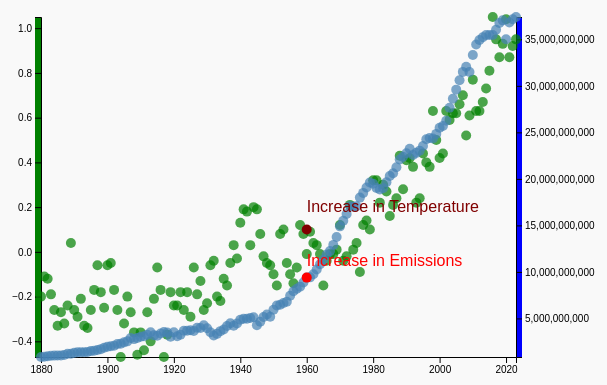
D3 v7 page, settled after 360 driven frames (6 s of simulated time); the page loaded 2 data file(s).


// ── scene3.js
const margin = { top: 20, right: 85, bottom: 40, left: 40 };
const width = 600 - margin.left - margin.right;
const height = 400 - margin.top - margin.bottom;

const svg = d3
    .select("#chart")
    .append("svg")
    .attr("width", width + margin.left + margin.right)
    .attr("height", height + margin.top + margin.bottom)
    .append("g")
    .attr("transform", `translate(${margin.left},${margin.top})`);

const x = d3.scaleLinear().range([0, width]);
const yTemperature = d3.scaleLinear().range([height, 0]);
const yEmissions = d3.scaleLinear().range([height, 0]);

Promise.all([
    d3.csv("global_temperatures.csv"),
    d3.csv("co2_emissions.csv"),
]).then(([temperatureData, emissionsData]) => {
    temperatureData.forEach((d) => {
        d.Year = +d.Year;
        d.Temperature = +d.Temperature;
    });
    emissionsData.forEach((d) => {
        d.Year = +d.Year;
        d.Emissions = +d.Emissions;
    });

    const combinedData = temperatureData
        .map((d) => ({
            Year: d.Year,
            Temperature: d.Temperature,
            Emissions: emissionsData.find((e) => e.Year === d.Year)?.Emissions,
        }))
        .filter((d) => d.Emissions !== undefined);

    x.domain(d3.extent(combinedData, (d) => d.Year));
    yTemperature.domain(d3.extent(combinedData, (d) => d.Temperature));
    yEmissions.domain(d3.extent(combinedData, (d) => d.Emissions));

    svg.append("g")
        .attr("transform", `translate(0,${height})`)
        .call(d3.axisBottom(x).tickFormat(d3.format("d")));

    svg.append("g")
        .attr("class", "y axis")
        .style("fill", "green")
        .call(d3.axisLeft(yTemperature));

    svg.append("g")
        .attr("class", "y axis")
        .attr("transform", `translate(${width},0)`)
        .style("fill", "blue")
        .call(d3.axisRight(yEmissions));

    svg.selectAll(".dot-temperature")
        .data(combinedData)
        .enter()
        .append("circle")
        .attr("class", "dot-temperature")
        .attr("cx", (d) => x(d.Year))
        .attr("cy", (d) => yTemperature(d.Temperature))
        .attr("r", 5)
        .style("fill", "green")
        .style("opacity", 0.7)
        .append("title")
        .text((d) => `Year: ${d.Year}\nTemperature: ${d.Temperature}`);

    svg.selectAll(".dot-emissions")
        .data(combinedData)
        .enter()
        .append("circle")
        .attr("class", "dot-emissions")
        .attr("cx", (d) => x(d.Year))
        .attr("cy", (d) => yEmissions(d.Emissions))
        .attr("r", 5)
        .style("fill", "steelblue")
        .style("opacity", 0.7)
        .append("title")
        .text((d) => `Year: ${d.Year}\nEmissions: ${d.Emissions}`);

    svg.append("text")
        .attr("x", x(1960))
        .attr("y", yTemperature(0.13))
        .attr("dy", "-0.7em")
        .style("fill", "maroon")
        .text("Increase in Temperature");

    svg.append("circle")
        .attr("cx", x(1960))
        .attr("cy", yTemperature(0.1))
        .attr("r", 5)
        .style("fill", "maroon");

    svg.append("text")
        .attr("x", x(1960))
        .attr("y", yEmissions(9386421000))
        .attr("dy", "-0.7em")
        .style("fill", "red")
        .text("Increase in Emissions");

    svg.append("circle")
        .attr("cx", x(1960))
        .attr("cy", yEmissions(9386421000))
        .attr("r", 5)
        .style("fill", "red");
});


### data: co2_emissions.csv
Year, Emissions
1880, 853916350
1881, 883544060
1882, 933360100
1883, 992753600
1884, 1004134100
1885, 1011637100
1886, 1027417500
1887, 1078746900
1888, 1194352600
1889, 1194624000
1890, 1300362400
1891, 1361750100
1892, 1372396500
1893, 1355477200
1894, 1403019100
1895, 1487432300
1896, 1536365600
1897, 1609231600
1898, 1697166300
1899, 1853709200
1900, 1952209500
1901, 2016744400
1902, 2067683800
1903, 2254100200
1904, 2279747300
1905, 2427318300
1906, 2534733000
1907, 2888318000
1908, 2776440800
1909, 2890495000
1910, 3034089700
1911, 3079502000
1912, 3235963600
1913, 3506275800
1914, 3180355600
1915, 3134854000
1916, 3385858300
1917, 3540426800
1918, 3493264100
1919, 3029006600
1920, 3521427500
1921, 3090096600
1922, 3240313900
1923, 3676233200
1924, 3687220200
1925, 3727033600
1926, 3661030400
1927, 3996128800
1928, 3978763300
1929, 4270907600
1930, 3938598400
1931, 3519903200
1932, 3173476400
1933, 3341518300
1934, 3634241800
1935, 3814798300
1936, 4185513700
1937, 4474233000
1938, 4206901000
1939, 4451247000
... 84 more rows

### data: global_temperatures.csv
Year, Temperature
1880, -0.2
1881, -0.11
1882, -0.12
1883, -0.19
1884, -0.26
1885, -0.33
1886, -0.27
1887, -0.32
1888, -0.24
1889, 0.04
1890, -0.26
1891, -0.29
1892, -0.21
1893, -0.33
1894, -0.34
1895, -0.26
1896, -0.17
1897, -0.06
1898, -0.18
1899, -0.25
1900, -0.06
1901, -0.05
1902, -0.17
1903, -0.26
1904, -0.47
1905, -0.32
1906, -0.2
1907, -0.27
1908, -0.36
1909, -0.46
1910, -0.36
1911, -0.44
1912, -0.27
1913, -0.4
1914, -0.21
1915, -0.07
1916, -0.17
1917, -0.47
1918, -0.37
1919, -0.18
1920, -0.24
1921, -0.24
1922, -0.18
1923, -0.26
1924, -0.18
1925, -0.29
1926, -0.07
1927, -0.19
1928, -0.13
1929, -0.26
1930, -0.23
1931, -0.06
1932, -0.04
1933, -0.2
1934, -0.22
1935, -0.12
1936, -0.15
1937, -0.05
1938, 0.03
1939, -0.03
... 84 more rows